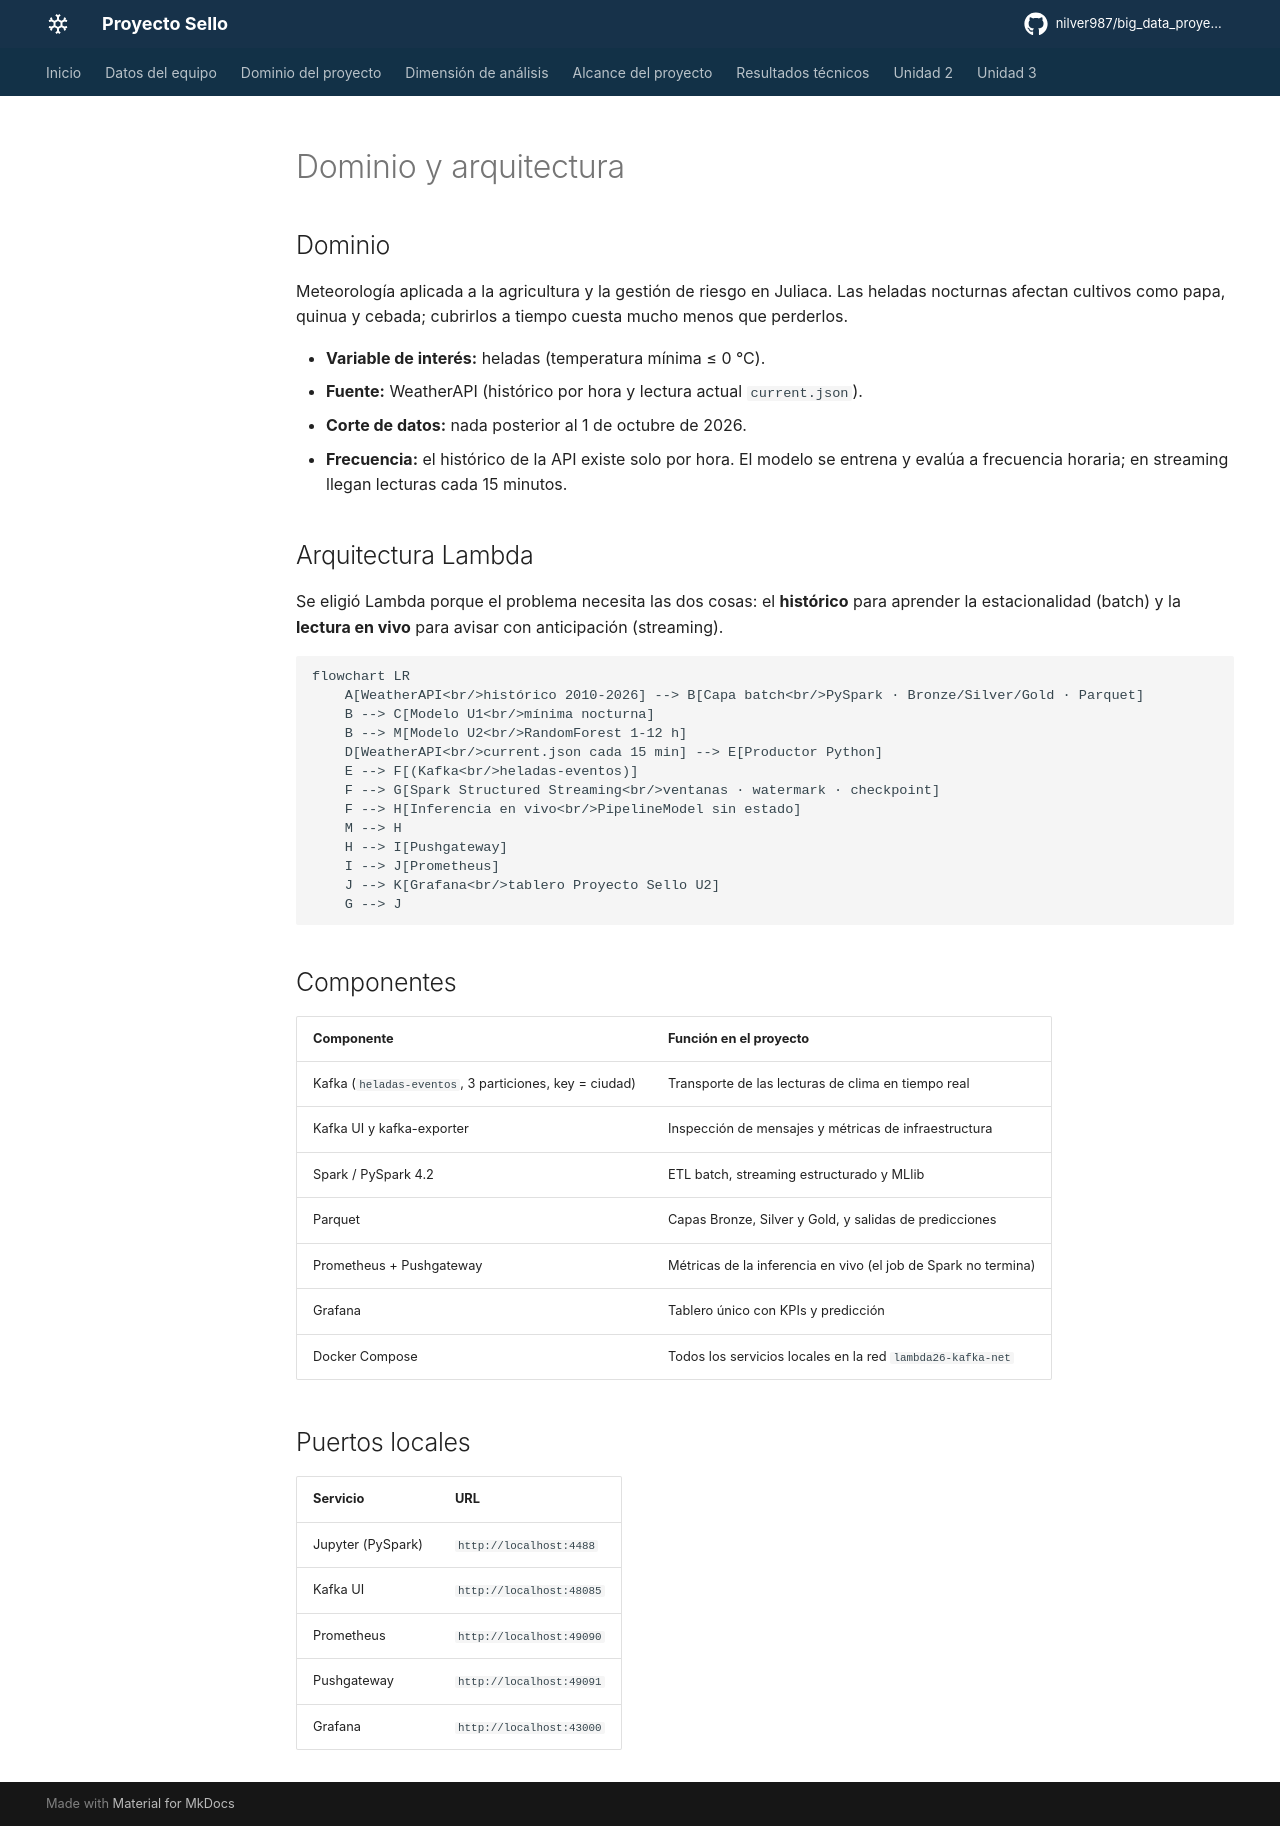

repository: nilver987/big_data_proyecto-sello · page: proyecto/arquitectura/index.html · generator: mkdocs

# Dominio y arquitectura

## Dominio

Meteorología aplicada a la agricultura y la gestión de riesgo en Juliaca. Las heladas nocturnas afectan cultivos como papa, quinua y cebada; cubrirlos a tiempo cuesta mucho menos que perderlos.

- **Variable de interés:** heladas (temperatura mínima ≤ 0 °C).
- **Fuente:** WeatherAPI (histórico por hora y lectura actual `current.json`).
- **Corte de datos:** nada posterior al 1 de octubre de 2026.
- **Frecuencia:** el histórico de la API existe solo por hora. El modelo se entrena y evalúa a frecuencia horaria; en streaming llegan lecturas cada 15 minutos.

## Arquitectura Lambda

Se eligió Lambda porque el problema necesita las dos cosas: el **histórico** para aprender la estacionalidad (batch) y la **lectura en vivo** para avisar con anticipación (streaming).

```mermaid
flowchart LR
    A[WeatherAPI<br/>histórico 2010-2026] --> B[Capa batch<br/>PySpark · Bronze/Silver/Gold · Parquet]
    B --> C[Modelo U1<br/>mínima nocturna]
    B --> M[Modelo U2<br/>RandomForest 1-12 h]
    D[WeatherAPI<br/>current.json cada 15 min] --> E[Productor Python]
    E --> F[(Kafka<br/>heladas-eventos)]
    F --> G[Spark Structured Streaming<br/>ventanas · watermark · checkpoint]
    F --> H[Inferencia en vivo<br/>PipelineModel sin estado]
    M --> H
    H --> I[Pushgateway]
    I --> J[Prometheus]
    J --> K[Grafana<br/>tablero Proyecto Sello U2]
    G --> J
```

## Componentes

| Componente | Función en el proyecto |
|---|---|
| Kafka (`heladas-eventos`, 3 particiones, key = ciudad) | Transporte de las lecturas de clima en tiempo real |
| Kafka UI y kafka-exporter | Inspección de mensajes y métricas de infraestructura |
| Spark / PySpark 4.2 | ETL batch, streaming estructurado y MLlib |
| Parquet | Capas Bronze, Silver y Gold, y salidas de predicciones |
| Prometheus + Pushgateway | Métricas de la inferencia en vivo (el job de Spark no termina) |
| Grafana | Tablero único con KPIs y predicción |
| Docker Compose | Todos los servicios locales en la red `lambda26-kafka-net` |

## Puertos locales

| Servicio | URL |
|---|---|
| Jupyter (PySpark) | `http://localhost:4488` |
| Kafka UI | `http://localhost:48085` |
| Prometheus | `http://localhost:49090` |
| Pushgateway | `http://localhost:49091` |
| Grafana | `http://localhost:43000` |
